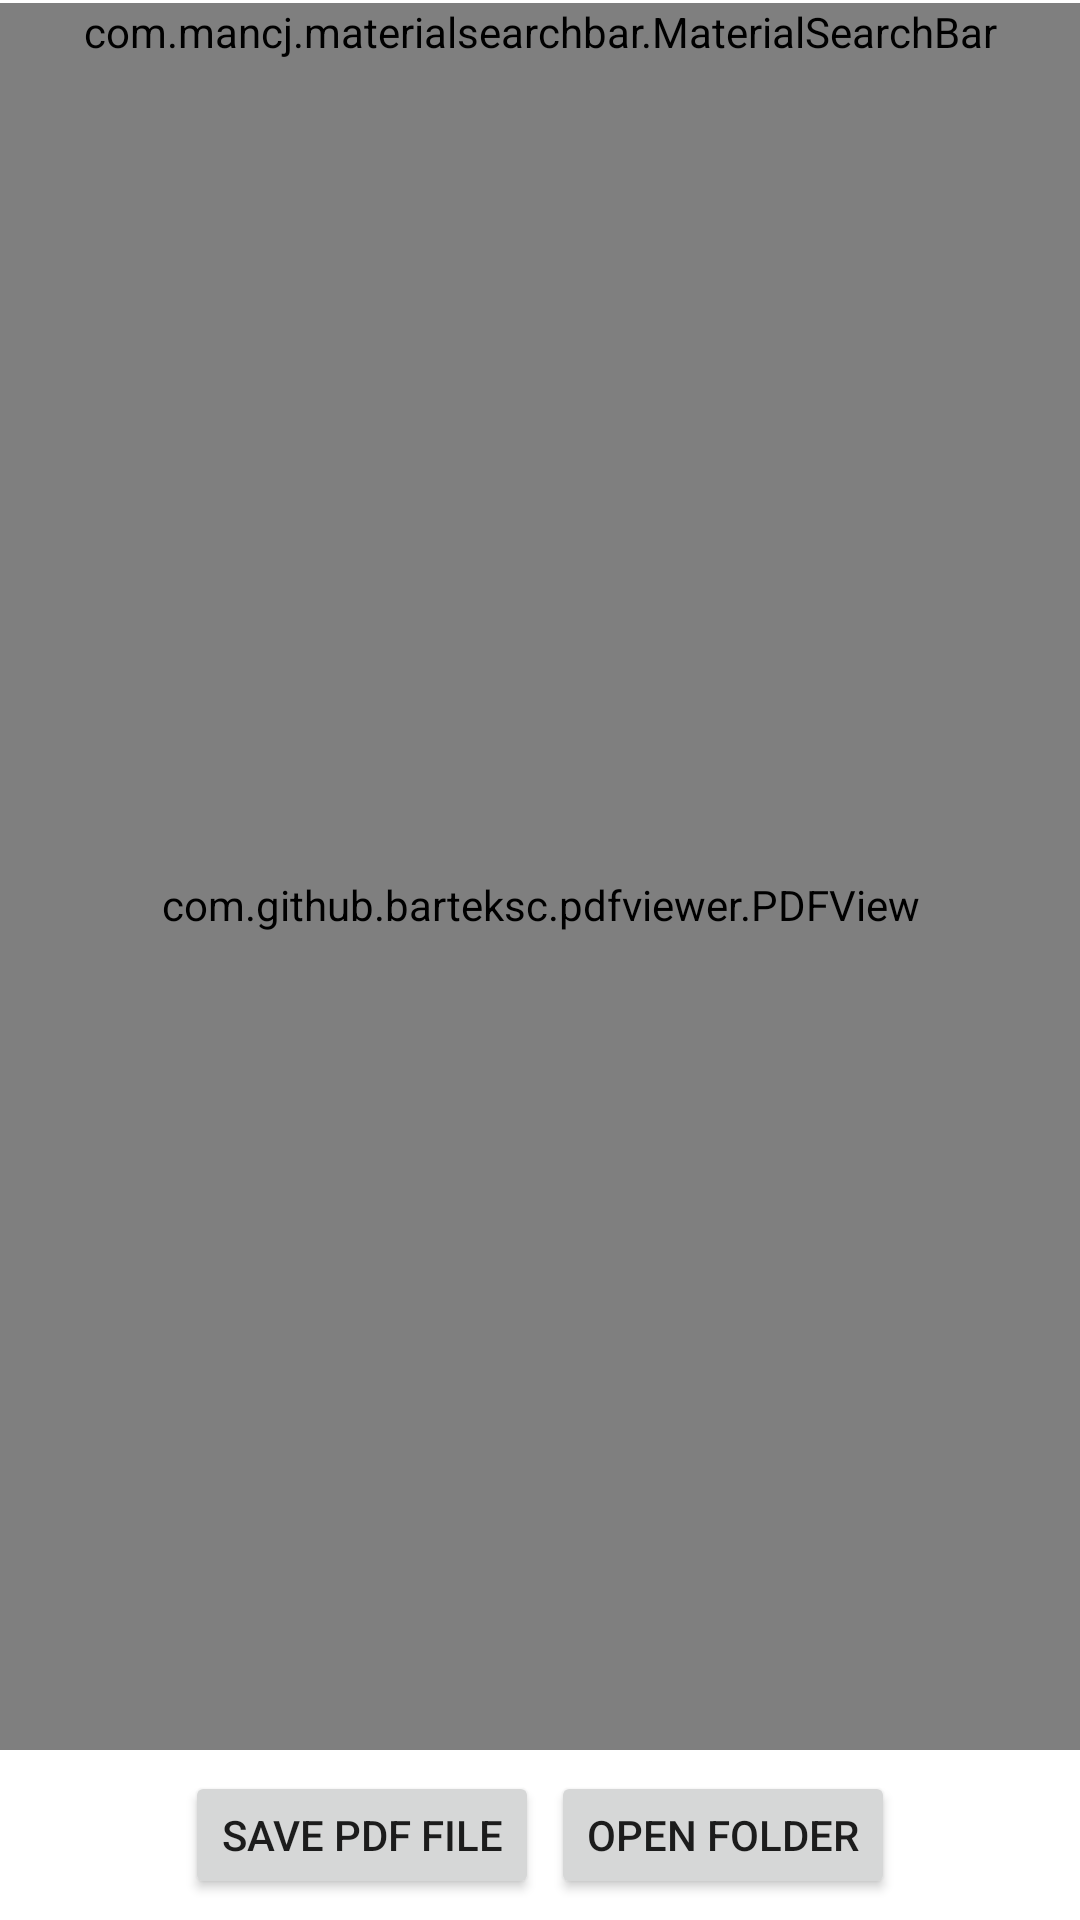

The Android layout XML behind this screen, and the referenced resources:
<!-- AndroidManifest.xml: application theme Theme.FinalMaybe -->
<!-- res/layout/activity_pdf.xml -->
<?xml version="1.0" encoding="utf-8"?>
<LinearLayout xmlns:android="http://schemas.android.com/apk/res/android"
    xmlns:app="http://schemas.android.com/apk/res-auto"
    xmlns:tools="http://schemas.android.com/tools"
    android:layout_width="match_parent"
    android:layout_height="match_parent"
    tools:context=".PdfActivity"
    android:orientation="vertical"
    >

    <RelativeLayout
        android:layout_width="match_parent"
        android:layout_height="wrap_content"
        android:layout_weight="0"
        >
        <com.mancj.materialsearchbar.MaterialSearchBar
            android:id="@+id/et_search_query"
            app:mt_speechMode = "true"
            app:mt_maxSuggestionsCount="10"
            android:layout_width="match_parent"
            android:layout_height="wrap_content"
            android:layout_marginTop="1dp"
            />
        <Button
            android:id="@+id/btn_search"
            android:layout_width="0dp"
            android:layout_height="0dp"
            android:text="Search"
            android:layout_weight="5"/>

    </RelativeLayout>
    <LinearLayout
        android:layout_width="match_parent"
        android:layout_height="0dp"
        android:layout_weight="10"
        >

        <com.github.barteksc.pdfviewer.PDFView
            android:id="@+id/pdfView"
            android:layout_width="match_parent"
            android:layout_height="match_parent"/>

    </LinearLayout>
    <LinearLayout
        android:layout_width="match_parent"
        android:layout_height="0dp"
        android:layout_weight="1"
        android:padding="5dp"
        android:gravity="center"

        >
    <Button
        android:id = "@+id/save_pdf_button"
        android:layout_width="wrap_content"
        android:layout_height="match_parent"
        android:text="Save PDF FILE"
        android:layout_margin="2dp"
        />

    <Button
        android:id = "@+id/gallery"
        android:layout_width="wrap_content"
        android:layout_height="match_parent"
        android:text="Open Folder"
        android:layout_margin="2dp"
            />
    </LinearLayout>
</LinearLayout>
<!-- resources referenced by this layout -->
<resources>
  <style name="Theme.FinalMaybe" parent="Theme.MaterialComponents.DayNight.NoActionBar">
          
          <item name="colorPrimary">@color/gmts_dark_gray</item>
          <item name="colorPrimaryVariant">@color/gmts_dark_gray</item>
          <item name="colorOnPrimary">@color/white</item>
          
          <item name="colorSecondary">@color/teal_200</item>
          <item name="colorSecondaryVariant">@color/teal_700</item>
          <item name="colorOnSecondary">@color/black</item>
          
          <item name="android:statusBarColor">?attr/colorPrimaryVariant</item>
          
      </style>
  <!-- not gathered from this repository: default colours our renderer supplied (Android Studio template values) -->
  <color name="teal_200">#FF03DAC5</color>
  <color name="teal_700">#FF018786</color>
  <color name="black">#FF000000</color>
  <color name="white">#FFFFFFFF</color>
</resources>
